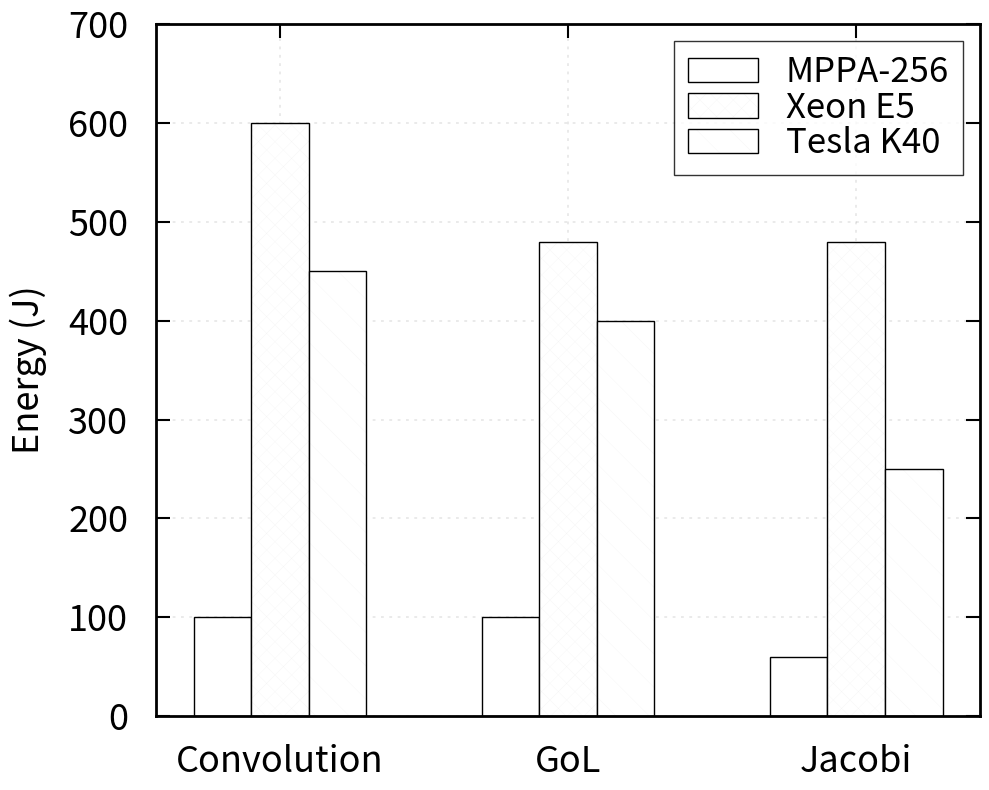

Write the Python code that produced this figure.
from matplotlib import pyplot as plt
import pandas as pd
import numpy as np

## CONFIGS: ##
# Turn grid on
plt.rcParams['axes.grid'] = True
# Put grid to background
plt.rcParams['axes.axisbelow'] = True
# Grid lines configs
plt.rcParams['grid.linestyle'] = '--'
plt.rcParams['grid.color'] = '6d6d6d'
plt.rcParams['grid.linewidth'] = 0.2
plt.rcParams['lines.dashed_pattern'] = [10, 20]
# Configure bar plot
BAR_linewidth = 1 # set to 0 to remove edge
BAR_color = 'white'
BAR_edgecolor = 'black'
plt.rcParams['hatch.linewidth'] = 0.01
# Configure ticks
plt.rcParams['xtick.top'] = True
plt.rcParams['xtick.bottom'] = False
plt.rcParams['xtick.direction'] = 'in'
plt.rcParams['xtick.major.size'] = 10
plt.rcParams['xtick.major.width'] = 1.5
plt.rcParams['ytick.left'] = True
plt.rcParams['ytick.right'] = True
plt.rcParams['ytick.direction'] = 'in'
plt.rcParams['ytick.major.size'] = 10
plt.rcParams['ytick.major.width'] = 1.5
# Labels
FONT_SIZE = 26
plt.rcParams['ytick.labelsize'] = FONT_SIZE
plt.rcParams['ytick.major.pad'] = 20
plt.rcParams['xtick.labelsize'] = FONT_SIZE
plt.rcParams['xtick.major.pad'] = 20
plt.rcParams['axes.labelsize'] = FONT_SIZE
plt.rcParams['axes.labelpad'] = 15
plt.rcParams['axes.linewidth'] = 2
# Legends
plt.rcParams['legend.fontsize'] = FONT_SIZE -1
plt.rcParams['legend.labelspacing'] = .01
plt.rcParams['legend.fancybox'] = False
plt.rcParams['legend.edgecolor'] = 'black'

patterns = [ "///" , " " , "/\\/\\" , "\\" , "+" , "x", "o", "O", ".", "*" ]

raw_data = {
            'application': ['Convolution', 'GoL', 'Jacobi'],
            'MPPA-256': [100, 100, 60],
            'Xeon E5': [600, 480, 480],
            'Tesla K40': [450, 400, 250]
           }
df = pd.DataFrame(raw_data, columns = ['application', 'MPPA-256', 'Xeon E5', 'Tesla K40'])

# Setting the positions and width for the bars
pos = list(range(len(df[df.columns[1]]))) 
width = 0.2 
    
# Plotting the bars
fig, ax = plt.subplots(figsize=(10,8))

# Create a bar for each application data,
# in position pos,
for i in range(1, len(df.columns)):
  plt.bar([p + width*i for p in pos], 
          #using df['application'] data,
          df[df.columns[i]], 
          # of width
          width, 
          # with color
          color = BAR_color,
          #pattern,
          hatch=patterns[i],
          # edge color 
          edgecolor = BAR_edgecolor,
          # with label the first value in first_name
          label=df['application'][i-1])

# Set the y axis label
ax.set_ylabel('Energy (J)')

# Set the chart's title
# ax.set_title('Test Subject Scores')

# Set the position of the x ticks
ax.set_xticks([p + 2 * width for p in pos])

# Set the labels for the x ticks
ax.set_xticklabels(df['application'])

# Setting the x-axis and y-axis limits
# plt.xlim(min(pos)-width, max(pos)+width*4)
plt.ylim([0, 700] )

# Adding the legend and showing the plot
plt.legend([x for x in df.columns if x != 'application'] , loc='upper right')

# for i in range(len(y)):
#   plt.bar(x[i], 
#           y[i],
#           color=BAR_color,
#           edgecolor=BAR_edgecolor,
#           linewidth=BAR_linewidth,
#           hatch=patterns[i])

plt.tight_layout()
plt.savefig("fig.pdf")
